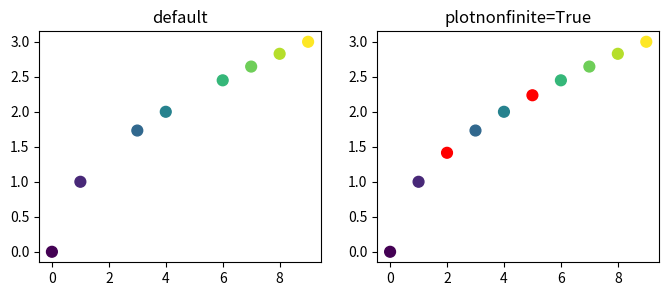

Generate this figure with matplotlib:
# Scatter with NaN colour values: hidden by default, shown with plotnonfinite and set_bad colour.
import numpy as np
import matplotlib.pyplot as plt

x = np.arange(10)
y = x ** 0.5
c = np.array([1, 2, np.nan, 4, 5, np.nan, 7, 8, 9, 10], dtype=float)
cmap = plt.get_cmap("viridis").with_extremes(bad="red")
fig, (a, b) = plt.subplots(1, 2, figsize=(8, 3))
a.scatter(x, y, c=c, cmap=cmap, s=60)
a.set_title("default")
b.scatter(x, y, c=c, cmap=cmap, s=60, plotnonfinite=True)
b.set_title("plotnonfinite=True")
print(len(a.collections[0].get_offsets()), len(b.collections[0].get_offsets()))
fig.savefig("nan_colors.png")
